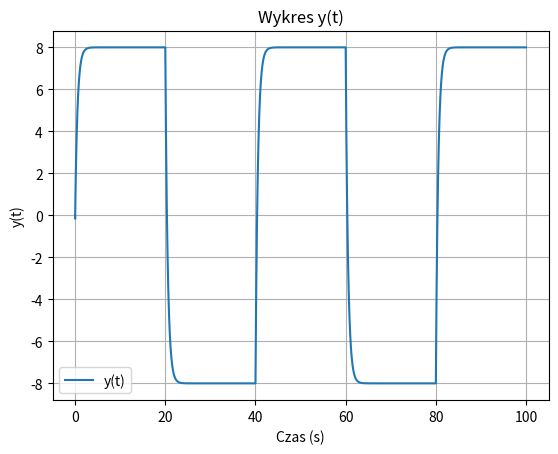

Generate this figure with matplotlib:
import numpy as np
import math
import matplotlib.pyplot as plt


# inputs

def sin_wave(a, f, signal_duration, sampling_f):
    xdosin = np.linspace(0, 2 * np.pi * signal_duration, sampling_f * signal_duration)
    y = a * np.sin(f * xdosin)
    return y


def rectangle_wave(a, f, signal_duration, sampling_f):
    xdosin = np.linspace(0, 2 * np.pi * signal_duration, sampling_f * signal_duration)
    y = a * np.sign(np.sin(f * xdosin))
    return y


def triangle_wave(a, f, signal_duration, sampling_f):
    t = t = np.linspace(0, signal_duration, sampling_f * signal_duration)
    period = t * f
    y = a * (2 * np.abs(2 * ((period - 0.25) % 1) - 1) - 1)
    return y


# stałe w programie

# wczytanie parametrów modelu
    # R = float(input("\n R = "))
    # Lc = float(input("\n L = "))
    # Ke = float(input("\n Ke = "))
    # Kt = float(input("\n Kt = "))
    # J = float(input("\n J = "))
    # k = float(input("\n k = "))
Lc = 0.5  # Indukcyjność
R = 1  # Rezystancja
Ke = 0.1  # Stała elektromotoryczna
Kt = 0.1  # Stała momentu obrotowego
J = 0.01  # Moment bezwładności
k = 0.1  # Współczynnik tłumienia

N = 2  # rząd systemu
h = 0.01  # krok obliczeń               ???????
T = 100.0  # całkowity czas symulacji – przedział [0 , T]
#f = 
L = 2.5  # liczba okresów sygnału sinus w przedziale T
M = 8.0  # amplituda sygnału sinus
PI = 3.14159265  # liczba PI


# nowe typy – macierz kwadratowa (NxN) i wektor (Nx1)
class Vect:
    def __init__(self):
        self.n = np.zeros(N)

    def __add__(self, other):
        result = Vect()
        result.n = self.n + other.n
        return result

    def __mul__(self, scalar):
        result = Vect()
        result.n = self.n * scalar
        return result

    def dot(self, other):
        return np.dot(self.n, other.n)


class Matr:
    def __init__(self):
        self.n = np.zeros((N, N))

    def __mul__(self, vect):
        result = Vect()
        result.n = np.dot(self.n, vect.n)
        return result


# zmienne globalne w programie
total = int(T / h) + 1
us = np.zeros(total)  # sygnał wejściowy sinus
uf = np.zeros(total)  # sygnał wejściowy fala prostokątna
ut = np.zeros(total)  # sygnał wejściowy trójkątny
y = np.zeros(total)  # sygnał wyjściowy


# program główny
def main():
    A = Matr()
    B = Vect()
    C = Vect()

    a0 = (-R / Lc - (Ke * Kt) / J * Lc)
    a1 = Ke * k / J
    a2 = Kt / J * Lc
    a3 = -k / J
    b0 = 1 / Lc
    # zapisanie macierzy i wektorów modelu
    A.n[0][0], A.n[0][1] = a0, a1
    A.n[1][0], A.n[1][1] = a2, a3

    B.n[0], B.n[1] = b0, 0
    C.n[0], C.n[1] = 1, 0
    D = 0

    # rozmiar wektorów danych
    w = 2.0 * PI * L / T  # częstotliwość sinusoidy L/T = F

    # obliczenie pobudzenia – sinus, fala prostokątna oraz fala trójkątna
    for i in range(total):
        t = i * h
        us[i] = M * math.sin(w * t)  # sygnał wejściowy sinus: u=M*sin(w*t)
        uf[i] = M if us[i] > 0 else -M  # sygnał wejściowy fala prostokątna
        ut[i] = ut[i] = 4 * M * T / L * abs((t - 1 / 4 * T / L) % 4 - 1 / 2 * T / L) - M  # sygnał wejściowy trójkątny

    # zerowe warunki początkowe
    xi_1 = Vect()

    # główna pętla obliczeń - zamiast pobudzenia sinus (us) można wstawić falę (uf) lub trójkąt (ut)
    for i in range(total):
        Ax = A * xi_1
        Bu = B * uf[i]  # można zmienić na uf[i] lub ut[i]
        Cx = C.dot(xi_1)
        #Du = D * uf[i]  # można zmienić na uf[i] lub ut[i]
        xi = (Ax + Bu) * h
        xi = xi_1 + xi
        xi_1 = xi
        y[i] = Cx #+ Du

    # zapisanie wyników u(t) (sinus, prostokąt, trójkąt) i y(t) do tablic
    results_us = us.tolist()
    results_uf = uf.tolist()
    results_ut = ut.tolist()
    results_y = y.tolist()

    return results_us, results_uf, results_ut, results_y


if __name__ == "__main__":
    results_us, results_uf, results_ut, results_y = main()
    # print("Results u(t) sinus:", results_us)
    #print("Results u(t) prostokąt:", results_uf)
    #print("Results u(t) trójkąt:", results_ut)
    print("Results y(t):", results_y)
    time = np.linspace(0, T, total)
    plt.plot(time, results_y, label='y(t)')
    plt.xlabel('Czas (s)')
    plt.ylabel('y(t)')
    plt.title('Wykres y(t)')
    plt.legend()
    plt.grid(True)
    plt.show()



